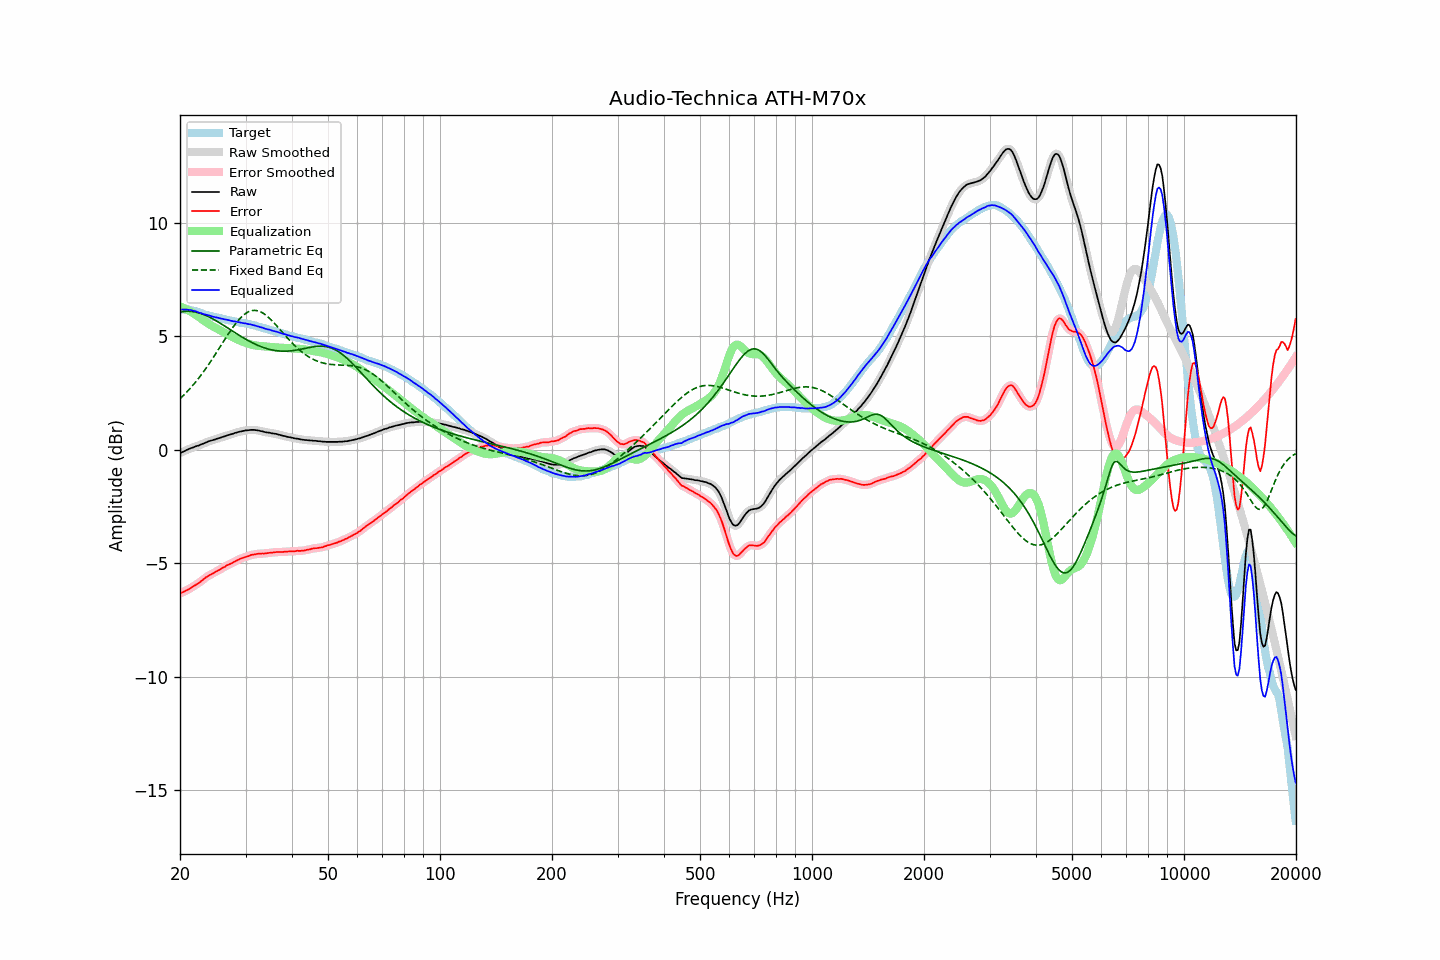

Values plotted in this chart, from the file beside it:
frequency, raw, error, smoothed, error_smoothed, equalization, parametric_eq, fixed_band_eq, equalized_raw, equalized_smoothed, target
20.00, -0.14, -6.33, -0.14, -6.32, 6.33, 6.08, 2.25, 6.19, 6.19, 6.19
20.20, -0.11, -6.30, -0.11, -6.30, 6.30, 6.09, 2.32, 6.19, 6.19, 6.19
20.40, -0.08, -6.27, -0.08, -6.27, 6.27, 6.10, 2.39, 6.19, 6.19, 6.19
20.61, -0.05, -6.24, -0.05, -6.23, 6.23, 6.11, 2.46, 6.18, 6.19, 6.19
20.81, -0.01, -6.20, -0.01, -6.20, 6.20, 6.11, 2.53, 6.19, 6.18, 6.19
21.02, 0.02, -6.17, 0.02, -6.16, 6.16, 6.11, 2.61, 6.18, 6.18, 6.19
21.23, 0.05, -6.12, 0.05, -6.12, 6.12, 6.11, 2.68, 6.17, 6.17, 6.17
21.44, 0.08, -6.07, 0.08, -6.08, 6.08, 6.10, 2.76, 6.16, 6.16, 6.16
21.66, 0.10, -6.04, 0.11, -6.03, 6.04, 6.09, 2.84, 6.14, 6.14, 6.14
21.87, 0.13, -5.98, 0.13, -5.99, 5.99, 6.08, 2.93, 6.12, 6.12, 6.12
22.09, 0.16, -5.94, 0.16, -5.94, 5.94, 6.07, 3.01, 6.10, 6.10, 6.11
22.31, 0.18, -5.89, 0.18, -5.90, 5.89, 6.05, 3.10, 6.08, 6.08, 6.08
22.54, 0.20, -5.86, 0.21, -5.85, 5.84, 6.03, 3.19, 6.04, 6.05, 6.06
22.76, 0.24, -5.80, 0.23, -5.80, 5.79, 6.01, 3.29, 6.03, 6.03, 6.04
22.99, 0.26, -5.75, 0.26, -5.74, 5.74, 5.98, 3.38, 6.00, 6.00, 6.01
23.22, 0.29, -5.69, 0.29, -5.68, 5.69, 5.96, 3.48, 5.98, 5.98, 5.98
23.45, 0.32, -5.63, 0.32, -5.63, 5.64, 5.93, 3.58, 5.96, 5.96, 5.95
23.69, 0.35, -5.59, 0.35, -5.58, 5.59, 5.90, 3.68, 5.94, 5.94, 5.94
23.92, 0.38, -5.54, 0.38, -5.54, 5.55, 5.86, 3.78, 5.93, 5.92, 5.92
24.16, 0.40, -5.51, 0.40, -5.50, 5.50, 5.83, 3.89, 5.90, 5.90, 5.91
24.40, 0.42, -5.46, 0.42, -5.46, 5.46, 5.79, 3.99, 5.88, 5.88, 5.89
24.65, 0.44, -5.43, 0.44, -5.43, 5.42, 5.75, 4.10, 5.86, 5.86, 5.87
24.89, 0.46, -5.38, 0.46, -5.38, 5.38, 5.71, 4.21, 5.84, 5.85, 5.85
25.14, 0.49, -5.34, 0.49, -5.35, 5.34, 5.67, 4.32, 5.84, 5.83, 5.84
25.39, 0.51, -5.30, 0.51, -5.31, 5.31, 5.63, 4.44, 5.82, 5.82, 5.82
25.65, 0.53, -5.28, 0.53, -5.27, 5.26, 5.58, 4.55, 5.80, 5.80, 5.81
25.91, 0.56, -5.22, 0.56, -5.23, 5.22, 5.54, 4.66, 5.79, 5.78, 5.78
26.16, 0.58, -5.18, 0.58, -5.19, 5.19, 5.49, 4.77, 5.77, 5.77, 5.77
26.43, 0.60, -5.16, 0.60, -5.14, 5.15, 5.45, 4.88, 5.75, 5.75, 5.76
26.69, 0.63, -5.10, 0.63, -5.11, 5.11, 5.40, 4.99, 5.74, 5.74, 5.73
26.96, 0.65, -5.07, 0.65, -5.07, 5.07, 5.36, 5.10, 5.72, 5.72, 5.72
27.23, 0.67, -5.04, 0.67, -5.03, 5.03, 5.31, 5.21, 5.70, 5.70, 5.71
27.50, 0.69, -5.01, 0.69, -5.00, 5.00, 5.27, 5.31, 5.69, 5.69, 5.70
27.77, 0.71, -4.96, 0.71, -4.96, 4.96, 5.22, 5.41, 5.67, 5.67, 5.68
28.05, 0.74, -4.93, 0.74, -4.93, 4.92, 5.17, 5.51, 5.66, 5.66, 5.67
28.33, 0.76, -4.89, 0.76, -4.89, 4.89, 5.13, 5.60, 5.65, 5.65, 5.65
28.62, 0.78, -4.86, 0.78, -4.85, 4.86, 5.08, 5.69, 5.64, 5.64, 5.64
28.90, 0.80, -4.82, 0.80, -4.82, 4.82, 5.04, 5.77, 5.62, 5.62, 5.62
29.19, 0.81, -4.79, 0.81, -4.79, 4.79, 5.00, 5.84, 5.60, 5.61, 5.60
29.48, 0.83, -4.77, 0.83, -4.76, 4.76, 4.95, 5.91, 5.60, 5.59, 5.60
29.78, 0.84, -4.75, 0.84, -4.74, 4.74, 4.91, 5.97, 5.58, 5.58, 5.59
30.08, 0.86, -4.72, 0.85, -4.72, 4.71, 4.87, 6.02, 5.57, 5.57, 5.58
30.38, 0.86, -4.70, 0.86, -4.69, 4.69, 4.83, 6.07, 5.55, 5.55, 5.56
30.68, 0.87, -4.68, 0.87, -4.67, 4.67, 4.79, 6.10, 5.54, 5.54, 5.55
30.99, 0.88, -4.64, 0.88, -4.65, 4.65, 4.76, 6.13, 5.53, 5.53, 5.52
31.30, 0.88, -4.63, 0.88, -4.63, 4.63, 4.72, 6.14, 5.51, 5.51, 5.51
31.61, 0.88, -4.62, 0.88, -4.61, 4.61, 4.68, 6.15, 5.50, 5.49, 5.50
31.93, 0.87, -4.61, 0.87, -4.60, 4.60, 4.65, 6.15, 5.47, 5.47, 5.48
32.24, 0.86, -4.59, 0.86, -4.59, 4.59, 4.62, 6.14, 5.45, 5.45, 5.45
32.57, 0.85, -4.58, 0.85, -4.58, 4.58, 4.59, 6.12, 5.43, 5.43, 5.43
32.89, 0.83, -4.59, 0.83, -4.58, 4.58, 4.56, 6.09, 5.41, 5.41, 5.42
33.22, 0.82, -4.57, 0.82, -4.57, 4.57, 4.53, 6.05, 5.39, 5.39, 5.39
33.55, 0.80, -4.58, 0.80, -4.57, 4.57, 4.51, 6.01, 5.37, 5.37, 5.38
33.89, 0.78, -4.57, 0.78, -4.56, 4.56, 4.48, 5.96, 5.34, 5.34, 5.35
34.23, 0.77, -4.56, 0.77, -4.56, 4.55, 4.46, 5.91, 5.32, 5.33, 5.33
34.57, 0.76, -4.55, 0.76, -4.55, 4.55, 4.44, 5.84, 5.31, 5.31, 5.31
34.92, 0.75, -4.54, 0.75, -4.54, 4.54, 4.42, 5.78, 5.29, 5.29, 5.29
35.27, 0.73, -4.54, 0.73, -4.53, 4.53, 4.41, 5.71, 5.26, 5.27, 5.27
35.62, 0.72, -4.53, 0.72, -4.52, 4.52, 4.39, 5.64, 5.25, 5.25, 5.25
35.97, 0.71, -4.52, 0.71, -4.52, 4.52, 4.38, 5.56, 5.23, 5.23, 5.23
... 635 more rows
